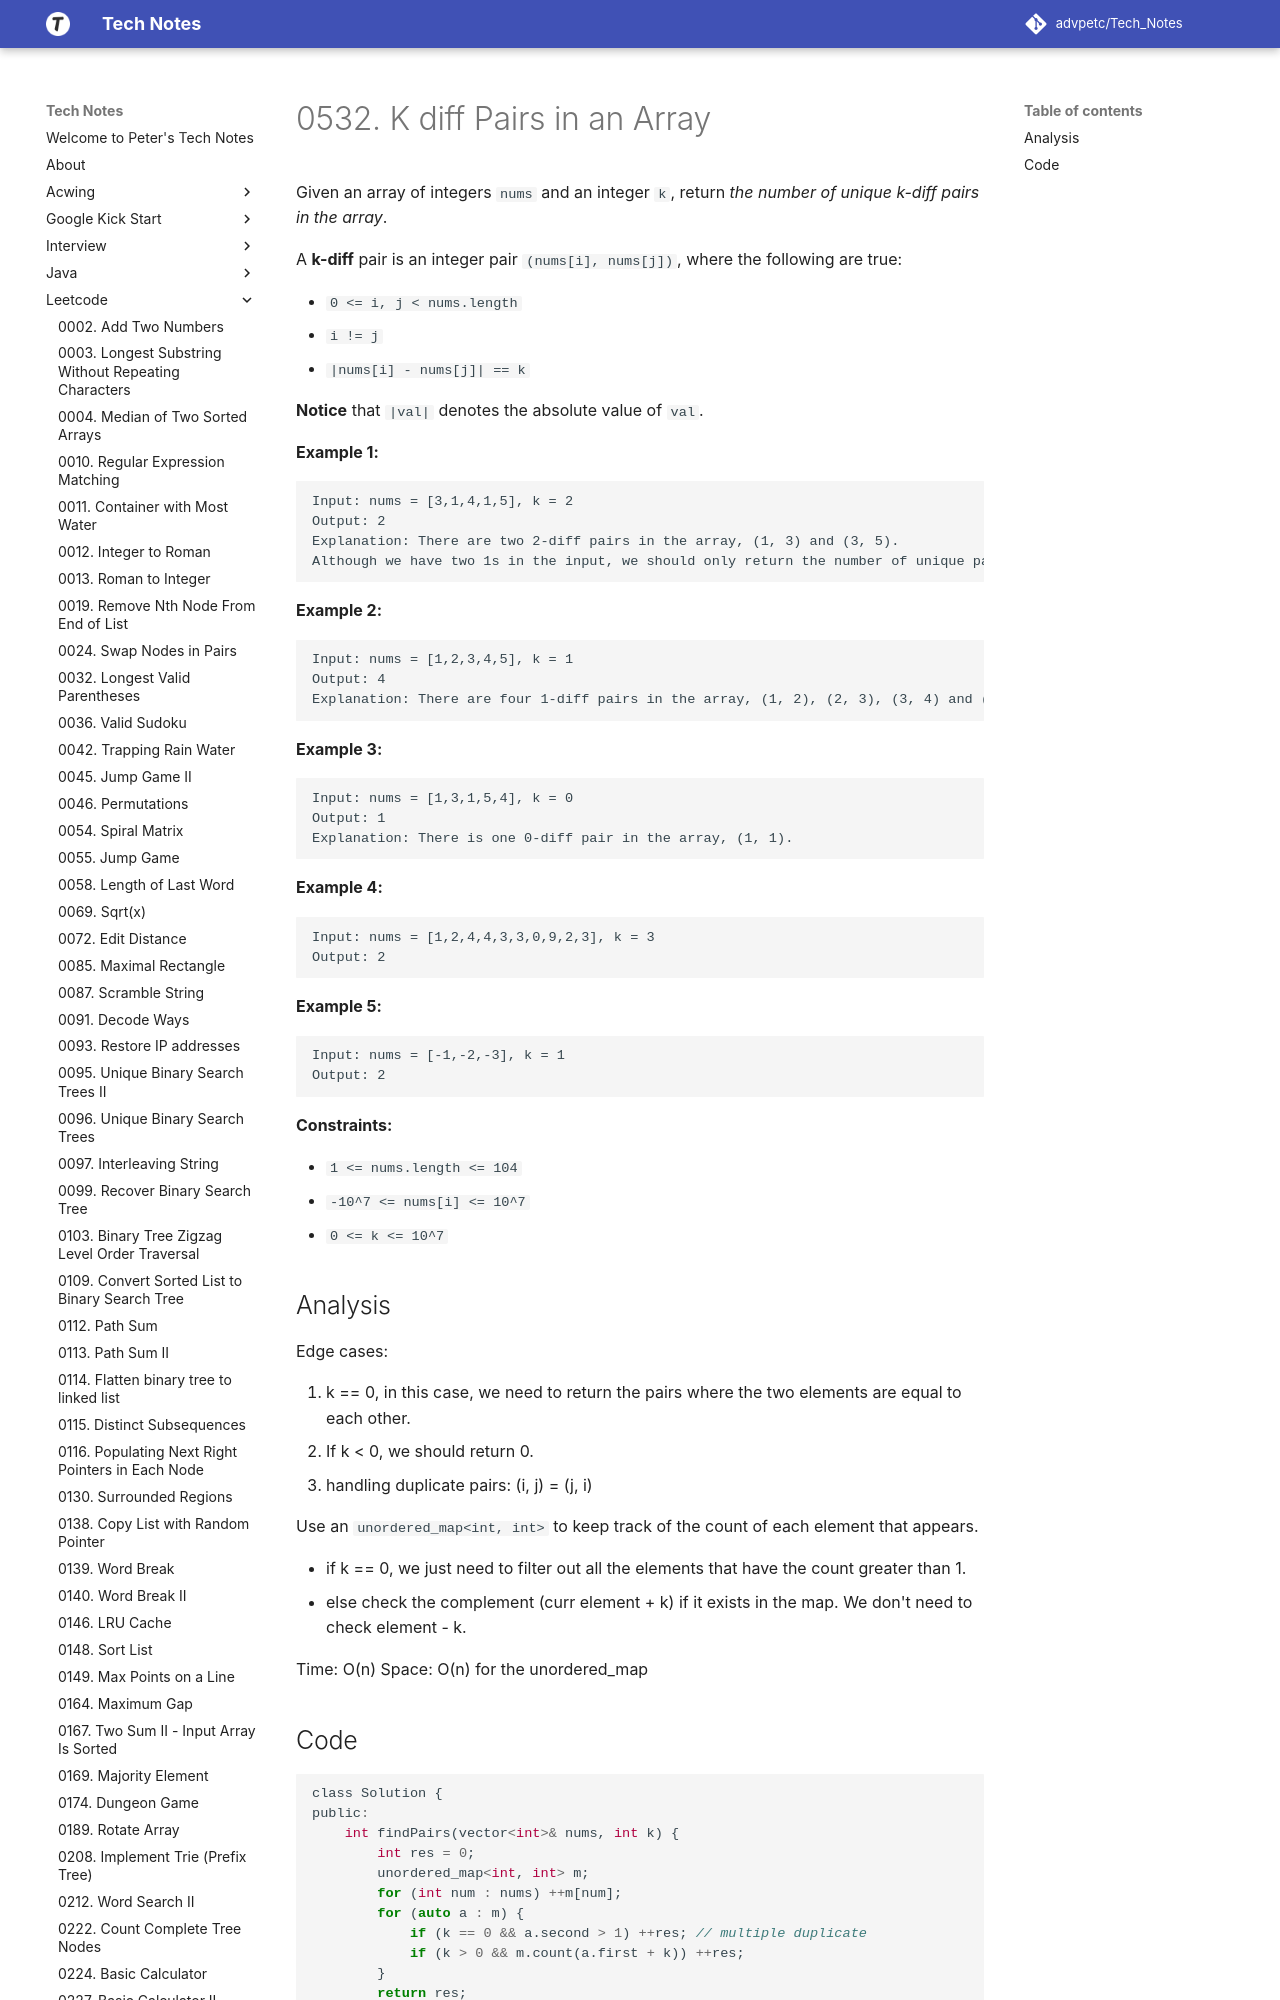

repository: advpetc/tech_notes · page: Leetcode/0532-K-Diff-Pairs-in-an-Array/index.html · generator: mkdocs

# 0532. K diff Pairs in an Array

Given an array of integers `nums` and an integer `k`, return *the number of **unique** k-diff pairs in the array*.

A **k-diff** pair is an integer pair `(nums[i], nums[j])`, where the following are true:

- `0 <= i, j < nums.length`
- `i != j`
- `|nums[i] - nums[j]| == k`

**Notice** that `|val|` denotes the absolute value of `val`.

 

**Example 1:**

```
Input: nums = [3,1,4,1,5], k = 2
Output: 2
Explanation: There are two 2-diff pairs in the array, (1, 3) and (3, 5).
Although we have two 1s in the input, we should only return the number of unique pairs.
```

**Example 2:**

```
Input: nums = [1,2,3,4,5], k = 1
Output: 4
Explanation: There are four 1-diff pairs in the array, (1, 2), (2, 3), (3, 4) and (4, 5).
```

**Example 3:**
